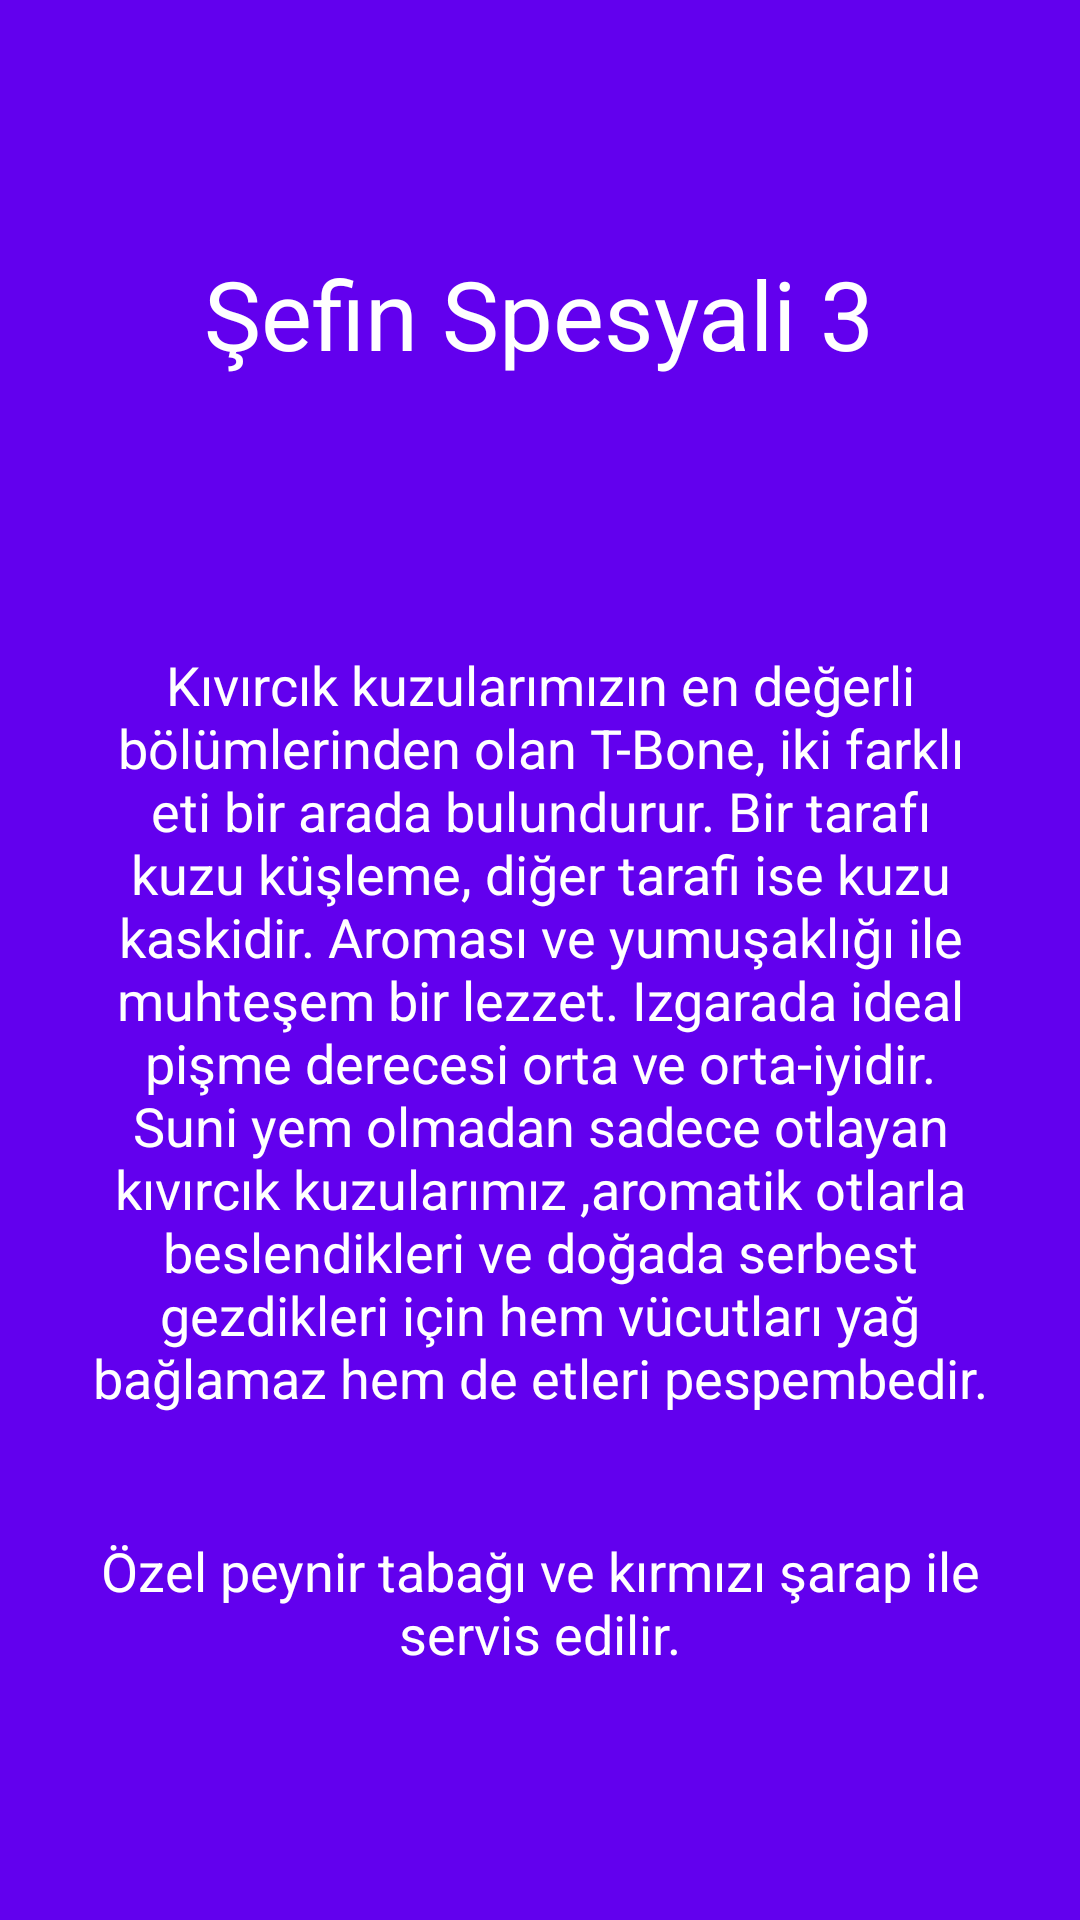

Here is an Android app screen rendered from its layout file. Give the layout XML and the strings, colors and styles it references.
<!-- AndroidManifest.xml: application theme AppTheme -->
<!-- res/layout/gunun_spesyali_3.xml -->
<?xml version="1.0" encoding="utf-8"?>
<LinearLayout xmlns:android="http://schemas.android.com/apk/res/android"
    android:id="@+id/gunun_spesyali_3"
    android:layout_width="match_parent"
    android:layout_height="match_parent"
    android:orientation="vertical"
    android:gravity="center"
    android:screenOrientation="portrait"
    android:background="@color/colorPrimary">

    <TextView
        android:id="@+id/textView"
        android:layout_width="wrap_content"
        android:layout_height="wrap_content"
        android:text="@string/Sefin_Spesyali_Title_3"
        android:textColor="@android:color/white"
        android:textSize="32sp"
        android:padding="20dp"
        android:textAlignment="center"/>


    <TextView
        android:layout_marginTop="50dp"
        android:layout_width="wrap_content"
        android:layout_height="wrap_content"
        android:text="@string/Sefin_Spesyali_Body_3"
        android:textColor="@android:color/white"
        android:padding="20dp"
        android:textSize="18sp"
        android:textAlignment="center"/>

    <TextView
        android:layout_width="wrap_content"
        android:layout_height="wrap_content"
        android:text="@string/Sefin_Spesyali_Detail_3"
        android:padding="20dp"
        android:textColor="@android:color/white"
        android:textSize="18sp"
        android:textAlignment="center"/>

</LinearLayout>
<!-- resources referenced by this layout -->
<resources>
  <string name="Sefin_Spesyali_Body_3">Kıvırcık kuzularımızın en değerli bölümlerinden olan T-Bone, iki farklı eti bir arada bulundurur. Bir tarafı kuzu küşleme, diğer tarafi ise kuzu kaskidir. Aroması ve yumuşaklığı ile muhteşem bir lezzet. Izgarada ideal pişme derecesi orta ve orta-iyidir. Suni yem olmadan sadece otlayan kıvırcık kuzularımız ,aromatik otlarla beslendikleri ve doğada serbest gezdikleri için hem vücutları yağ bağlamaz hem de etleri pespembedir.</string>
  <string name="Sefin_Spesyali_Detail_3">Özel peynir tabağı ve kırmızı şarap ile servis edilir.</string>
  <string name="Sefin_Spesyali_Title_3">Şefin Spesyali 3</string>
  <style name="AppTheme" parent="Theme.AppCompat.Light.DarkActionBar">
          
          <item name="colorPrimary">@color/colorPrimary</item>
          <item name="colorPrimaryDark">@color/colorPrimaryDark</item>
          <item name="colorAccent">@color/colorAccent</item>
      </style>
  <!-- not gathered from this repository: default colours our renderer supplied (Android Studio template values) -->
  <color name="colorPrimary">#FF6200EE</color>
  <color name="colorPrimaryDark">#FF3700B3</color>
  <color name="colorAccent">#FF03DAC5</color>
</resources>
